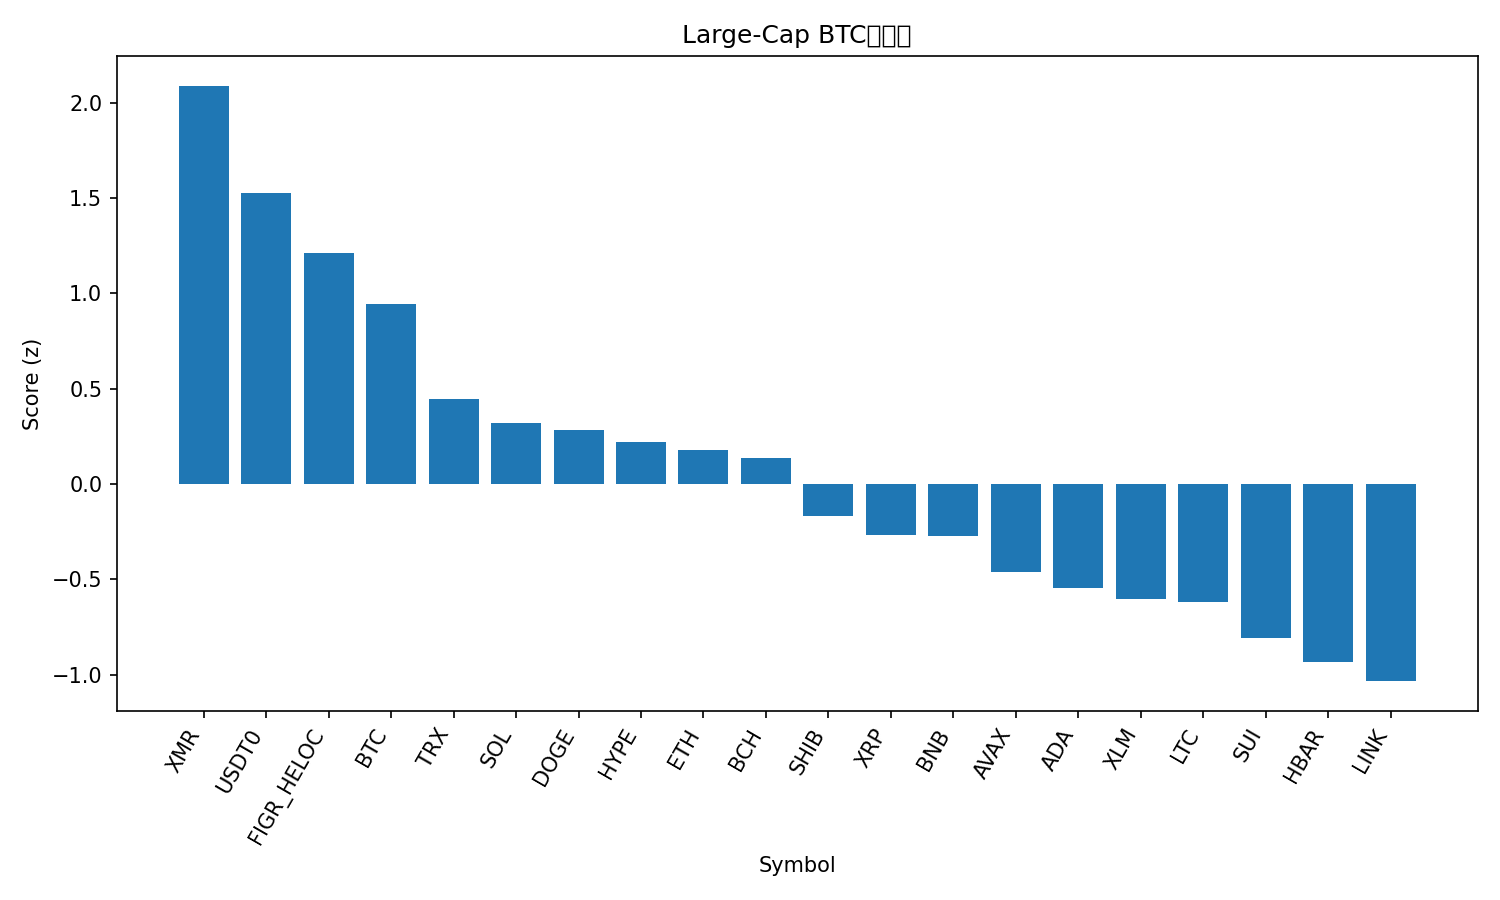

The table this chart was drawn from, first rows:
rank, name, symbol, price_btc, price_usd, pct_1h_btc, pct_24h_btc, pct_7d_btc, market_cap_rank, market_cap_usd, volume_usd, score
1, Monero, XMR, 0.002876, 319.3, -0.001737, 6.6, 7.885, 35, 5855548758, 250517479, 2.089
2, USDT0, USDT0, 9.01e-06, 1.0, 0.2671, 1.257, 10.05, 30, 7512333893, 712649436, 1.527
3, Figure Heloc, FIGR_HELOC, 8.94e-06, 0.9919, 0.0, 0.7494, 10.42, 15, 12933178142, 6344001, 1.21
4, Bitcoin, BTC, 1.0, 110981, 0.0, 0.0, 0.0, 1, 2212200154645, 77673453537, 0.946
5, TRON, TRX, 2.81e-06, 0.3122, -0.6683, 0.7874, 1.971, 10, 29566440809, 1031951365, 0.4477
6, Solana, SOL, 0.001783, 197.9, -0.562, -0.2664, -1.546, 6, 108006517490, 10621782743, 0.3219
7, Dogecoin, DOGE, 1.79e-06, 0.1991, -0.3331, -0.3146, -13.37, 9, 30113285459, 3004986108, 0.2846
8, Hyperliquid, HYPE, 0.0003508, 38.94, -0.5024, -0.5636, -6.493, 19, 10523571057, 633373376, 0.2206
9, Ethereum, ETH, 0.03589, 3985, -0.6328, -0.995, -1.441, 2, 480944032518, 50459010353, 0.1807
10, Bitcoin Cash, BCH, 0.004715, 523.3, -0.8197, -0.01879, -0.4516, 21, 10427837455, 256959233, 0.1345
11, Shiba Inu, SHIB, 9.3673e-11, 1.04e-05, -0.8245, -1.21, -5.996, 32, 6127908083, 184949199, -0.1657
12, XRP, XRP, 2.2e-05, 2.44, -1.084, -0.3934, -6.091, 5, 146103453039, 5355392343, -0.2668
13, BNB, BNB, 0.01049, 1164, -0.6554, -3.516, -0.8322, 4, 162063931414, 5743357479, -0.2717
14, Avalanche, AVAX, 0.0001977, 21.95, -0.7728, -2.305, -14.72, 23, 9346703685, 897957498, -0.4597
15, Cardano, ADA, 6.06e-06, 0.6726, -1.093, -1.665, -9.433, 11, 24575818126, 1511268407, -0.5467
16, Stellar, XLM, 2.94e-06, 0.3268, -1.352, -0.9428, -6.101, 20, 10446212539, 241816335, -0.6042
17, Litecoin, LTC, 0.0008517, 94.53, -1.546, 0.6089, -10.63, 31, 7232145902, 904560838, -0.6205
18, Sui, SUI, 2.445e-05, 2.71, -1.203, -2.205, -13.37, 22, 9849637279, 1491121187, -0.8075
19, Hedera, HBAR, 1.63e-06, 0.1811, -1.631, -1.152, -8.269, 29, 7682677857, 297518889, -0.9331
20, Chainlink, LINK, 0.0001633, 18.12, -1.326, -3.426, -9.18, 16, 12638685865, 1021153116, -1.034
21, Mantle, MNT, 1.668e-05, 1.85, -1.65, -4.673, -18.92, 34, 6026479332, 423723673, -1.714
